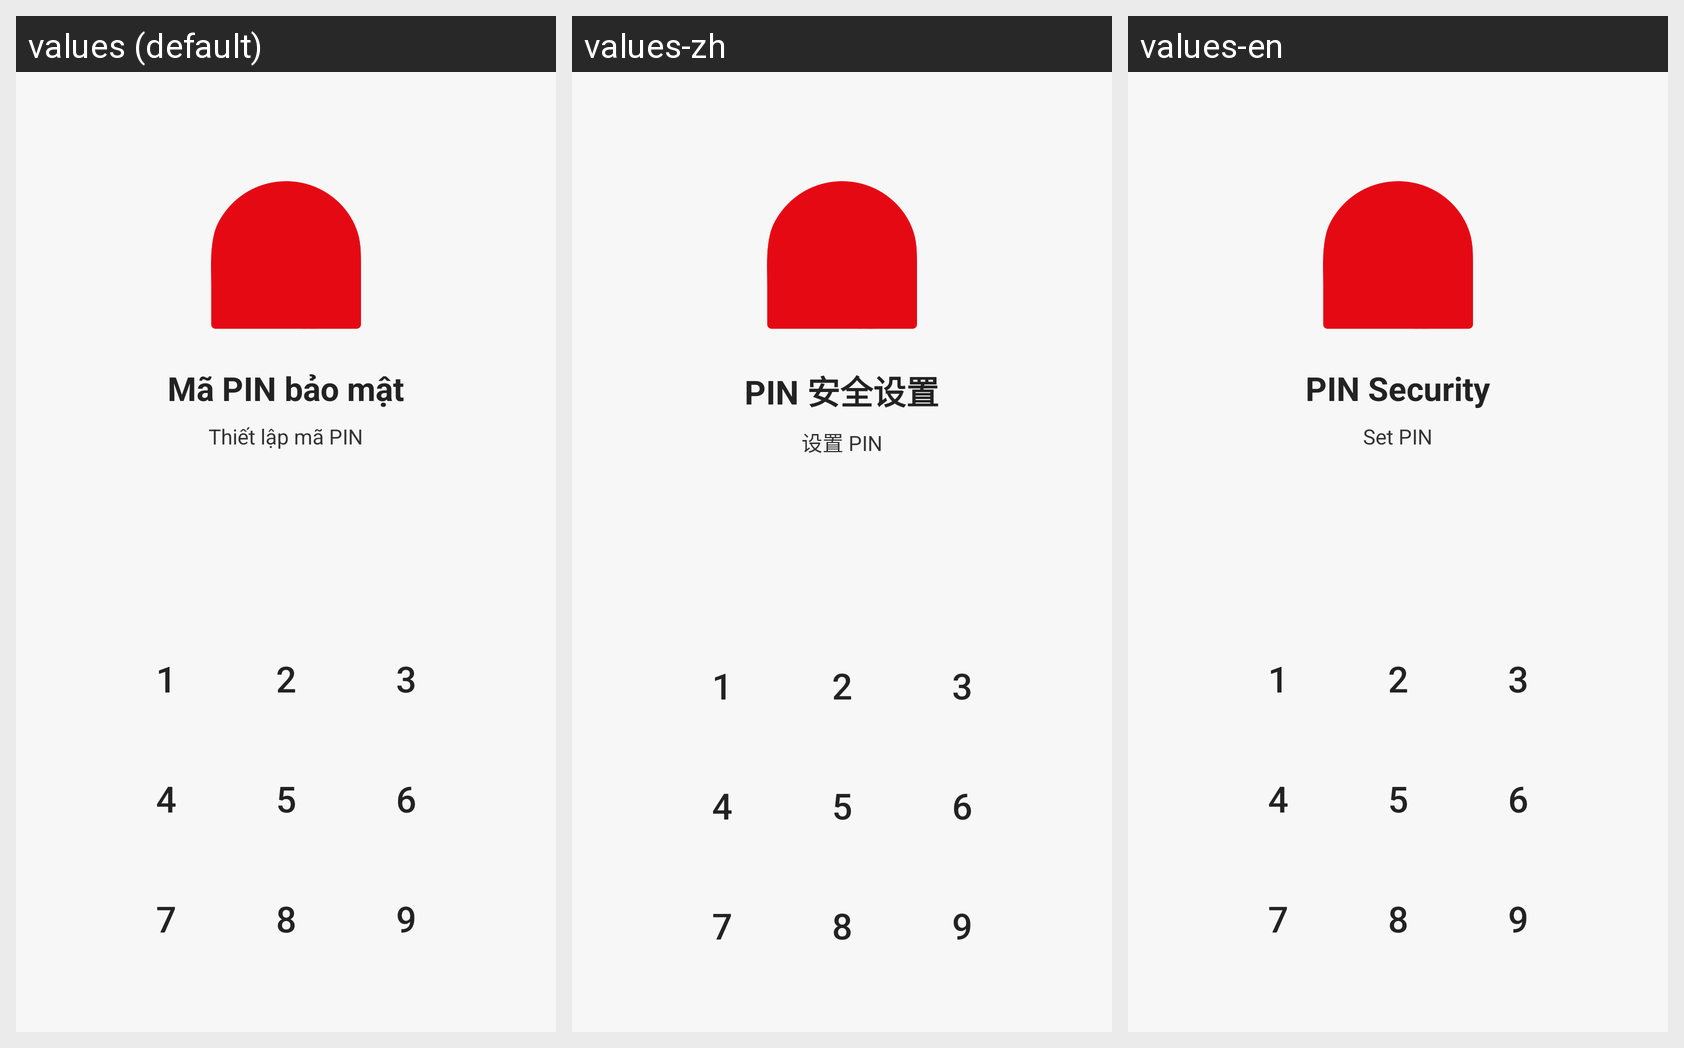

Strings drawn on this Android screen and how each of the app's shown locales translates them:
Android screen res/layout/activity_lock_screen.xml rendered under 3 locales, left to right: values (default), values-zh, values-en. Device: Nexus 5 (rendered at 1080×1920; each locale shown at half size, 540×960, under a caption strip naming it); theme Theme.App_movie_booking_ticket.
Other locales in the repository, not shown: values-ja, values-ko, values-ru.
Strings drawn on this screen, with the default value and each locale's value (text and hints the layout hard-codes, and strings that could not be matched under every locale, appear in the picture but are not listed):

pin_settings_title
  values: Mã PIN bảo mật
  values-zh: PIN 安全设置
  values-en: PIN Security

setup_pin
  values: Thiết lập mã PIN
  values-zh: 设置 PIN
  values-en: Set PIN
